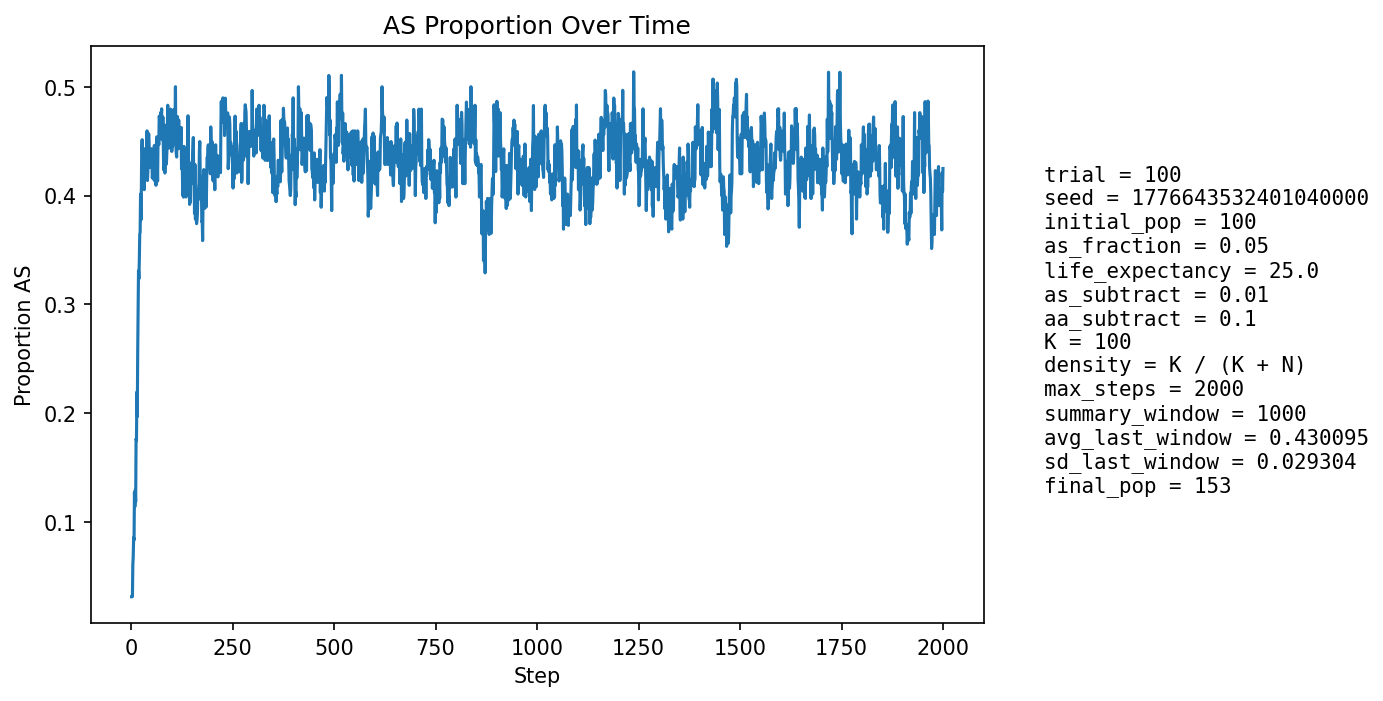

Values plotted in this chart, from the file beside it:
step, population_size, births, newborn_AA, newborn_AS, newborn_SS, prop_newborn_AA, prop_newborn_AS, prop_newborn_SS, prop_repro_AA, prop_repro_AS, prop_AS_population
1, 96, 22, 22, 0, 0, 1.0, 0.0, 0.0, 1.0, 0.0, 0.03125
2, 96, 22, 22, 0, 0, 1.0, 0.0, 0.0, 1.0, 0.0, 0.03125
3, 95, 21, 21, 0, 0, 1.0, 0.0, 0.0, 1.0, 0.0, 0.03158
4, 99, 24, 21, 3, 0, 0.875, 0.125, 0.0, 0.9348, 0.06522, 0.06061
5, 102, 24, 22, 2, 0, 0.9167, 0.08333, 0.0, 0.9375, 0.0625, 0.06863
6, 105, 25, 22, 3, 0, 0.88, 0.12, 0.0, 0.94, 0.06, 0.08571
7, 108, 24, 23, 1, 0, 0.9583, 0.04167, 0.0, 0.94, 0.06, 0.08333
8, 110, 25, 19, 5, 1, 0.76, 0.2, 0.04, 0.9057, 0.09434, 0.1273
9, 114, 26, 25, 1, 0, 0.9615, 0.03846, 0.0, 0.8909, 0.1091, 0.114
10, 116, 27, 24, 2, 1, 0.8889, 0.07407, 0.03704, 0.8621, 0.1379, 0.1293
11, 118, 27, 26, 1, 0, 0.963, 0.03704, 0.0, 0.8475, 0.1525, 0.1186
12, 119, 26, 19, 7, 0, 0.7308, 0.2692, 0.0, 0.8421, 0.1579, 0.1765
13, 120, 26, 22, 4, 0, 0.8462, 0.1538, 0.0, 0.8276, 0.1724, 0.175
14, 123, 27, 19, 8, 0, 0.7037, 0.2963, 0.0, 0.8167, 0.1833, 0.2195
15, 127, 28, 27, 1, 0, 0.9643, 0.03571, 0.0, 0.8095, 0.1905, 0.1969
16, 129, 28, 18, 9, 1, 0.6429, 0.3214, 0.03571, 0.7778, 0.2222, 0.2558
17, 131, 28, 17, 10, 1, 0.6071, 0.3571, 0.03571, 0.7692, 0.2308, 0.2901
18, 136, 29, 18, 11, 0, 0.6207, 0.3793, 0.0, 0.7273, 0.2727, 0.3309
19, 136, 29, 21, 6, 2, 0.7241, 0.2069, 0.06897, 0.7353, 0.2647, 0.3235
20, 138, 29, 20, 8, 1, 0.6897, 0.2759, 0.03448, 0.7059, 0.2941, 0.3406
21, 140, 29, 18, 10, 1, 0.6207, 0.3448, 0.03448, 0.6571, 0.3429, 0.3643
22, 142, 30, 19, 8, 3, 0.6333, 0.2667, 0.1, 0.6164, 0.3836, 0.3662
23, 142, 30, 17, 13, 0, 0.5667, 0.4333, 0.0, 0.6164, 0.3836, 0.4014
24, 143, 29, 22, 5, 2, 0.7586, 0.1724, 0.06897, 0.6197, 0.3803, 0.3776
25, 143, 30, 17, 11, 2, 0.5667, 0.3667, 0.06667, 0.5946, 0.4054, 0.4056
26, 144, 30, 13, 16, 1, 0.4333, 0.5333, 0.03333, 0.5811, 0.4189, 0.4444
27, 144, 30, 16, 13, 1, 0.5333, 0.4333, 0.03333, 0.5541, 0.4459, 0.4514
28, 145, 30, 20, 9, 1, 0.6667, 0.3, 0.03333, 0.5811, 0.4189, 0.4345
29, 147, 30, 21, 9, 0, 0.7, 0.3, 0.0, 0.5616, 0.4384, 0.4218
30, 147, 30, 19, 10, 1, 0.6333, 0.3333, 0.03333, 0.5333, 0.4667, 0.4218
31, 149, 30, 20, 10, 0, 0.6667, 0.3333, 0.0, 0.5333, 0.4667, 0.4161
32, 148, 31, 21, 8, 2, 0.6774, 0.2581, 0.06452, 0.5526, 0.4474, 0.4054
33, 149, 30, 14, 14, 2, 0.4667, 0.4667, 0.06667, 0.56, 0.44, 0.443
34, 151, 31, 19, 11, 1, 0.6129, 0.3548, 0.03226, 0.5584, 0.4416, 0.4371
35, 150, 31, 19, 11, 1, 0.6129, 0.3548, 0.03226, 0.5513, 0.4487, 0.4333
36, 146, 31, 18, 9, 4, 0.5806, 0.2903, 0.129, 0.5641, 0.4359, 0.4315
37, 149, 31, 20, 10, 1, 0.6452, 0.3226, 0.03226, 0.5395, 0.4605, 0.4295
38, 150, 31, 20, 10, 1, 0.6452, 0.3226, 0.03226, 0.5325, 0.4675, 0.4267
39, 148, 31, 14, 14, 3, 0.4516, 0.4516, 0.09677, 0.5325, 0.4675, 0.4595
40, 145, 30, 21, 5, 4, 0.7, 0.1667, 0.1333, 0.5333, 0.4667, 0.4138
41, 147, 31, 20, 10, 1, 0.6452, 0.3226, 0.03226, 0.5467, 0.4533, 0.4218
42, 148, 31, 16, 14, 1, 0.5161, 0.4516, 0.03226, 0.5455, 0.4545, 0.4459
43, 151, 31, 16, 15, 0, 0.5161, 0.4839, 0.0, 0.5263, 0.4737, 0.457
44, 147, 30, 16, 10, 4, 0.5333, 0.3333, 0.1333, 0.56, 0.44, 0.449
45, 148, 31, 22, 7, 2, 0.7097, 0.2258, 0.06452, 0.5658, 0.4342, 0.4257
46, 151, 31, 19, 12, 0, 0.6129, 0.3871, 0.0, 0.5395, 0.4605, 0.4371
47, 149, 31, 17, 11, 3, 0.5484, 0.3548, 0.09677, 0.5256, 0.4744, 0.4362
48, 149, 31, 18, 12, 1, 0.5806, 0.3871, 0.03226, 0.5325, 0.4675, 0.4362
49, 149, 31, 18, 12, 1, 0.5806, 0.3871, 0.03226, 0.5584, 0.4416, 0.443
50, 149, 31, 18, 12, 1, 0.5806, 0.3871, 0.03226, 0.5526, 0.4474, 0.443
51, 151, 30, 19, 11, 0, 0.6333, 0.3667, 0.0, 0.5467, 0.4533, 0.4371
52, 149, 31, 21, 8, 2, 0.6774, 0.2581, 0.06452, 0.5455, 0.4545, 0.4161
53, 150, 31, 21, 10, 0, 0.6774, 0.3226, 0.0, 0.5455, 0.4545, 0.42
54, 149, 30, 18, 11, 1, 0.6, 0.3667, 0.03333, 0.5395, 0.4605, 0.4295
55, 147, 31, 20, 8, 3, 0.6452, 0.2581, 0.09677, 0.5395, 0.4605, 0.415
56, 147, 30, 17, 11, 2, 0.5667, 0.3667, 0.06667, 0.5467, 0.4533, 0.4286
57, 148, 31, 16, 13, 2, 0.5161, 0.4194, 0.06452, 0.5526, 0.4474, 0.4459
58, 150, 31, 23, 8, 0, 0.7419, 0.2581, 0.0, 0.5455, 0.4545, 0.4133
59, 148, 31, 18, 11, 2, 0.5806, 0.3548, 0.06452, 0.5584, 0.4416, 0.4257
60, 150, 31, 20, 10, 1, 0.6452, 0.3226, 0.03226, 0.5526, 0.4474, 0.42
... 1,940 more rows
